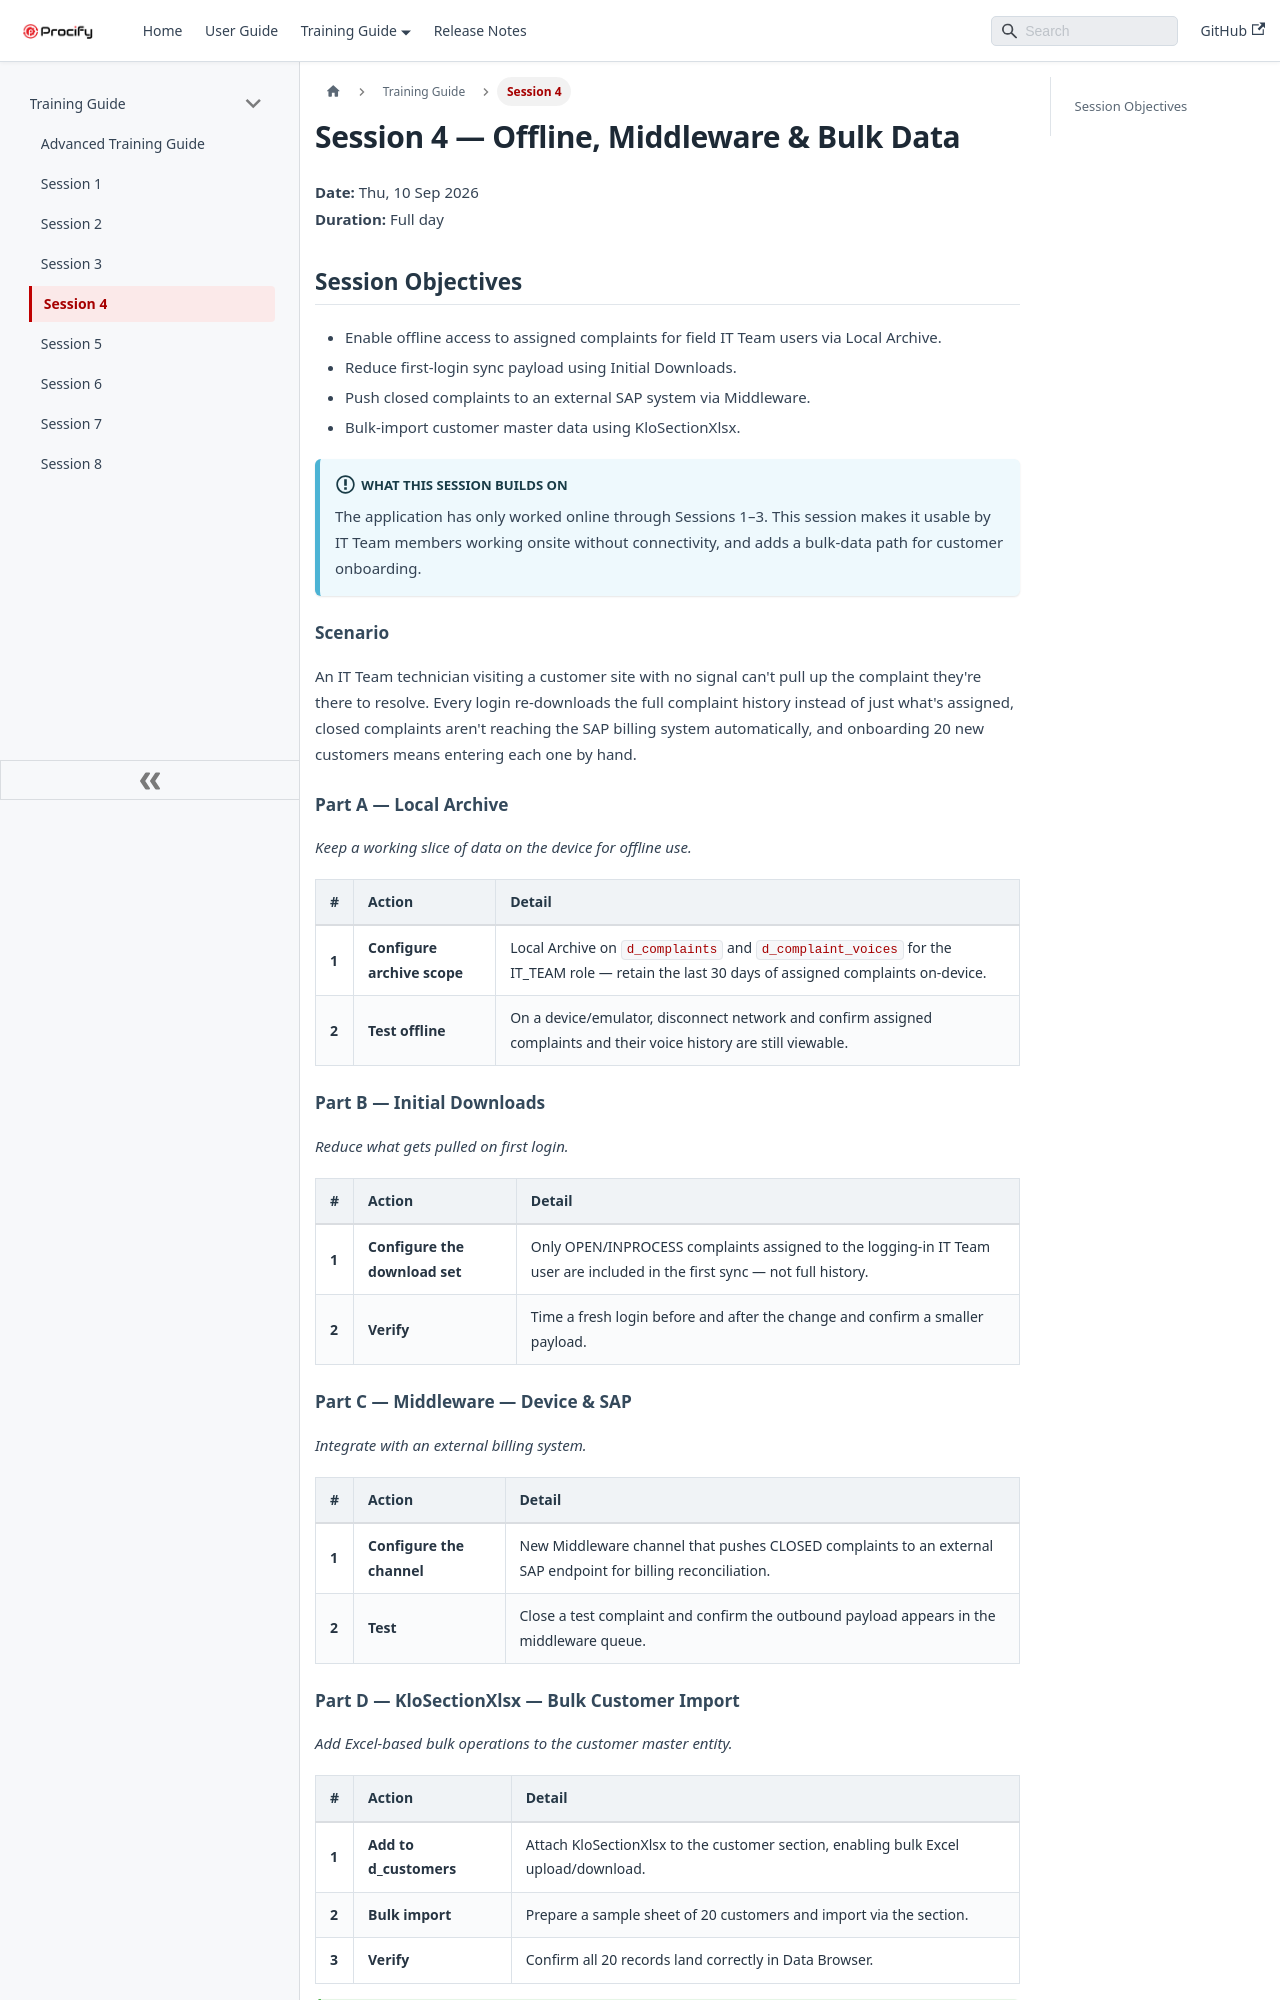

repository: shivapr0101/Technical-Documentation · page: docs/Docs/Training Guide/Session 4.html · generator: docusaurus

# Session 4 — Offline, Middleware & Bulk Data

**Date:** Thu, 10 Sep 2026  
**Duration:** Full day

## Session Objectives

* Enable offline access to assigned complaints for field IT Team users via Local Archive.
* Reduce first-login sync payload using Initial Downloads.
* Push closed complaints to an external SAP system via Middleware.
* Bulk-import customer master data using KloSectionXlsx.

:::info What This Session Builds On
The application has only worked online through Sessions 1–3. This session makes it usable by IT Team members working onsite without connectivity, and adds a bulk-data path for customer onboarding.
:::

### Scenario

An IT Team technician visiting a customer site with no signal can't pull up the complaint they're there to resolve. Every login re-downloads the full complaint history instead of just what's assigned, closed complaints aren't reaching the SAP billing system automatically, and onboarding 20 new customers means entering each one by hand.

### Part A — Local Archive

*Keep a working slice of data on the device for offline use.*

| # | Action | Detail |
| :---- | :---- | :---- |
| **1** | **Configure archive scope** | Local Archive on `d_complaints` and `d_complaint_voices` for the IT_TEAM role — retain the last 30 days of assigned complaints on-device. |
| **2** | **Test offline** | On a device/emulator, disconnect network and confirm assigned complaints and their voice history are still viewable. |

### Part B — Initial Downloads

*Reduce what gets pulled on first login.*

| # | Action | Detail |
| :---- | :---- | :---- |
| **1** | **Configure the download set** | Only OPEN/INPROCESS complaints assigned to the logging-in IT Team user are included in the first sync — not full history. |
| **2** | **Verify** | Time a fresh login before and after the change and confirm a smaller payload. |

### Part C — Middleware — Device & SAP

*Integrate with an external billing system.*

| # | Action | Detail |
| :---- | :---- | :---- |
| **1** | **Configure the channel** | New Middleware channel that pushes CLOSED complaints to an external SAP endpoint for billing reconciliation. |
| **2** | **Test** | Close a test complaint and confirm the outbound payload appears in the middleware queue. |
